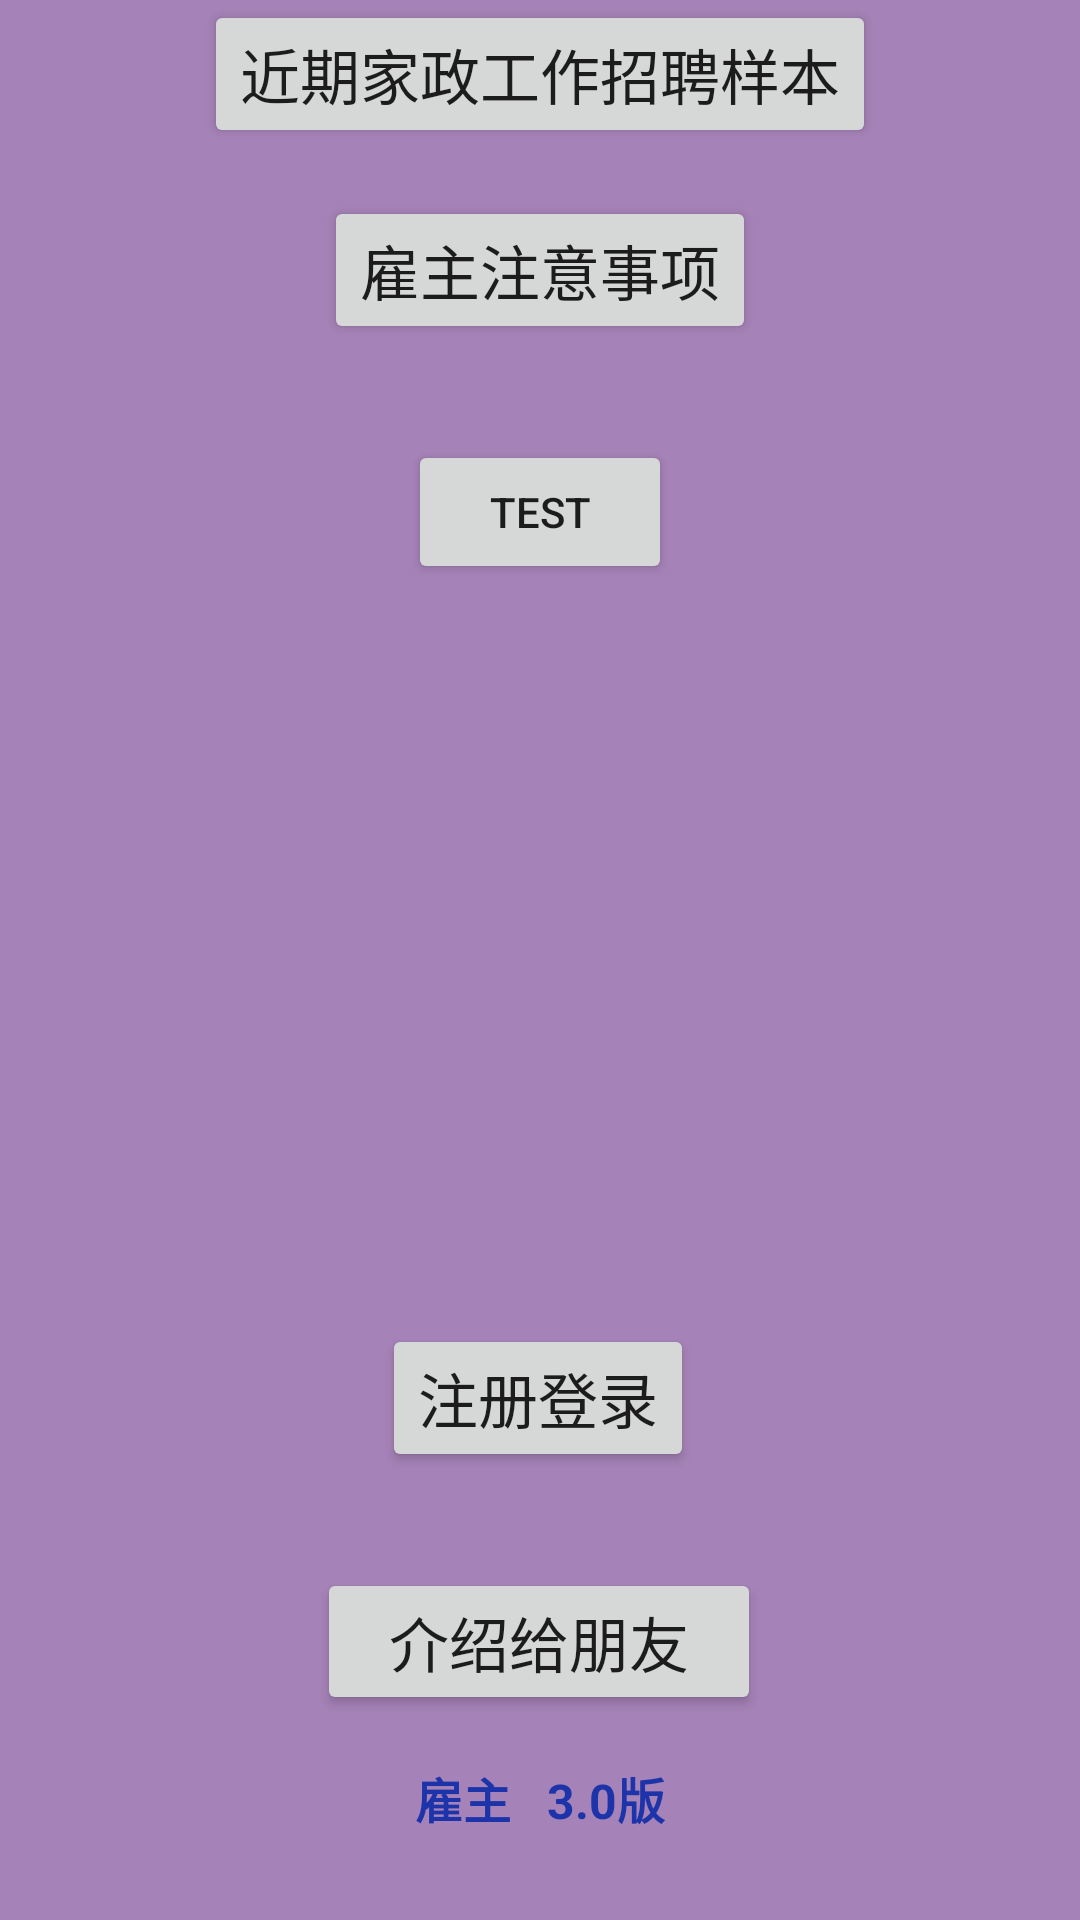

Produce the Android XML layout that renders to this screen, including the resource entries it uses.
<!-- AndroidManifest.xml: application theme Theme.Tiantianjiazheng_employer -->
<!-- res/layout/activity_main.xml -->
<?xml version="1.0" encoding="utf-8"?>
<androidx.constraintlayout.widget.ConstraintLayout xmlns:android="http://schemas.android.com/apk/res/android"
    xmlns:app="http://schemas.android.com/apk/res-auto"
    xmlns:tools="http://schemas.android.com/tools"
    android:layout_width="match_parent"
    android:layout_height="match_parent"
    android:background="#CB8E62A5"
    tools:context=".MainActivity">

    <ImageView
        android:id="@+id/imageView"
        android:layout_width="0dp"
        android:layout_height="wrap_content"
        android:layout_marginStart="20dp"
        android:layout_marginEnd="20dp"
        android:layout_marginBottom="24dp"
        app:layout_constraintBottom_toTopOf="@+id/currentJobs"
        app:layout_constraintEnd_toEndOf="parent"
        app:layout_constraintStart_toStartOf="parent"
        app:layout_constraintTop_toTopOf="parent"
        app:srcCompat="@drawable/logo" />

    <Button
        android:id="@+id/currentJobs"
        android:layout_width="wrap_content"
        android:layout_height="wrap_content"
        android:onClick="currentJobs"
        android:text="近期家政工作招聘样本"
        android:textSize="20sp"
        app:layout_constraintEnd_toEndOf="parent"
        app:layout_constraintHorizontal_bias="0.5"
        app:layout_constraintStart_toStartOf="parent"
        app:layout_constraintTop_toBottomOf="@+id/imageView" />

    <Button
        android:id="@+id/userLogin"
        android:layout_width="wrap_content"
        android:layout_height="wrap_content"
        android:layout_marginBottom="32dp"
        android:onClick="userLogin3"
        android:text="注册登录"
        android:textSize="20sp"
        app:layout_constraintBottom_toTopOf="@+id/showFriend"
        app:layout_constraintEnd_toEndOf="parent"
        app:layout_constraintHorizontal_bias="0.498"
        app:layout_constraintStart_toStartOf="parent" />

    <Button
        android:id="@+id/showFriend"
        android:layout_width="148dp"
        android:layout_height="49dp"
        android:layout_marginBottom="16dp"
        android:onClick="showFriend"
        android:text="介绍给朋友"
        android:textSize="20sp"
        app:layout_constraintBottom_toTopOf="@+id/textView4"
        app:layout_constraintEnd_toEndOf="parent"
        app:layout_constraintHorizontal_bias="0.498"
        app:layout_constraintStart_toStartOf="parent" />

    <TextView
        android:id="@+id/textView4"
        android:layout_width="wrap_content"
        android:layout_height="wrap_content"
        android:layout_marginBottom="29dp"
        android:text="雇主   3.0版"
        android:textColor="#1D33AA"
        android:textSize="16sp"
        android:textStyle="bold"
        app:layout_constraintBottom_toBottomOf="parent"
        app:layout_constraintEnd_toEndOf="parent"
        app:layout_constraintHorizontal_bias="0.5"
        app:layout_constraintStart_toStartOf="parent" />

    <Button
        android:id="@+id/EmployerNotice"
        android:layout_width="wrap_content"
        android:layout_height="wrap_content"
        android:layout_marginTop="16dp"
        android:onClick="EmployerNotice"
        android:text="雇主注意事项"
        android:textSize="20sp"
        app:layout_constraintEnd_toEndOf="parent"
        app:layout_constraintHorizontal_bias="0.5"
        app:layout_constraintStart_toStartOf="parent"
        app:layout_constraintTop_toBottomOf="@+id/currentJobs" />

    <Button
        android:id="@+id/button"
        android:layout_width="wrap_content"
        android:layout_height="wrap_content"
        android:layout_marginTop="32dp"
        android:onClick="test"
        android:text="TEST"
        app:layout_constraintEnd_toEndOf="parent"
        app:layout_constraintHorizontal_bias="0.5"
        app:layout_constraintStart_toStartOf="parent"
        app:layout_constraintTop_toBottomOf="@+id/EmployerNotice" />

</androidx.constraintlayout.widget.ConstraintLayout>
<!-- resources referenced by this layout -->
<resources>
  <style name="Theme.Tiantianjiazheng_employer" parent="Theme.MaterialComponents.DayNight.DarkActionBar">
          
          <item name="colorPrimary">@color/purple_500</item>
          <item name="colorPrimaryVariant">@color/purple_700</item>
          <item name="colorOnPrimary">@color/white</item>
          
          <item name="colorSecondary">@color/teal_200</item>
          <item name="colorSecondaryVariant">@color/teal_700</item>
          <item name="colorOnSecondary">@color/black</item>
          
          <item name="android:statusBarColor" tools:targetApi="l">?attr/colorPrimaryVariant</item>
          
      </style>
  <!-- not gathered from this repository: default colours our renderer supplied (Android Studio template values) -->
  <color name="purple_500">#FF6200EE</color>
  <color name="purple_700">#FF3700B3</color>
  <color name="teal_200">#FF03DAC5</color>
  <color name="teal_700">#FF018786</color>
  <color name="black">#FF000000</color>
  <color name="white">#FFFFFFFF</color>
</resources>
